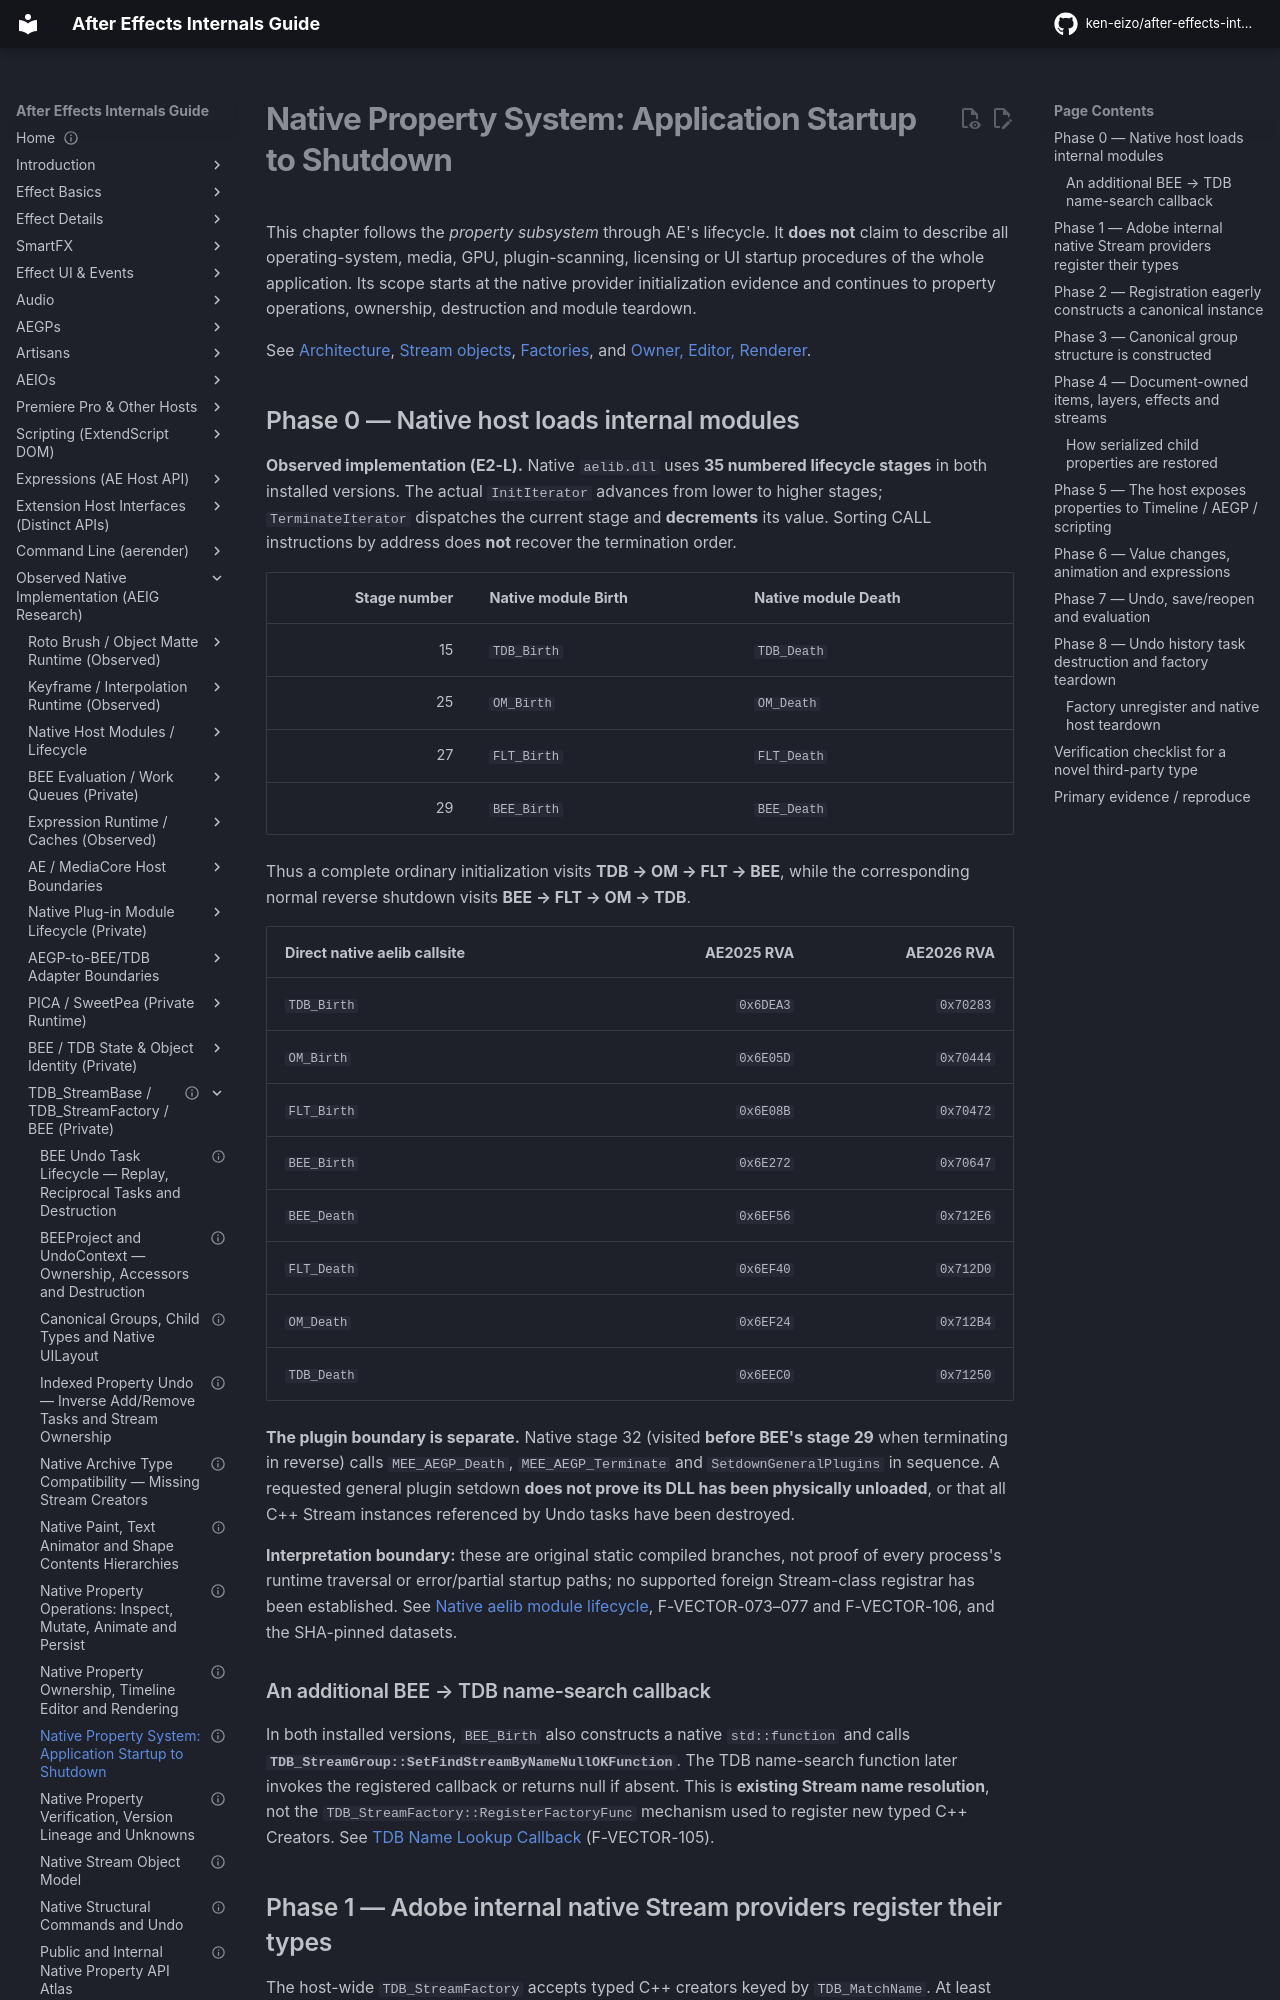

repository: ken-eizo/after-effects-internals-guide · page: state-model/native-property-system/startup-to-shutdown/index.html · generator: mkdocs

---
status: evidence-graded-native-runtime-reconstruction
last_verified: 2026-10-15
evidence: E0-H + E0-S + E2-L + E2-X + H
versions: Windows AE2025 / AE2026, SDK 25.6; macOS private startup unverified
---

# Native Property System: Application Startup to Shutdown

This chapter follows the *property subsystem* through AE's lifecycle. It **does not** claim to describe all operating-system, media, GPU, plugin-scanning, licensing or UI startup procedures of the whole application. Its scope starts at the native provider initialization evidence and continues to property operations, ownership, destruction and module teardown.

See [Architecture](../../architecture/system-overview.md), [Stream objects](stream-object-model.md), [Factories](factory-registration-lifetime.md), and [Owner, Editor, Renderer](owner-editor-renderer.md).

## Phase 0 — Native host loads internal modules

**Observed implementation (E2-L).** Native `aelib.dll` uses **35 numbered lifecycle stages** in both installed versions. The actual `InitIterator` advances from lower to higher stages; `TerminateIterator` dispatches the current stage and **decrements** its value. Sorting CALL instructions by address does **not** recover the termination order.

| Stage number | Native module Birth | Native module Death |
| ---: | --- | --- |
| 15 | `TDB_Birth` | `TDB_Death` |
| 25 | `OM_Birth` | `OM_Death` |
| 27 | `FLT_Birth` | `FLT_Death` |
| 29 | `BEE_Birth` | `BEE_Death` |

Thus a complete ordinary initialization visits **TDB → OM → FLT → BEE**, while the corresponding normal reverse shutdown visits **BEE → FLT → OM → TDB**.

| Direct native aelib callsite | AE2025 RVA | AE2026 RVA |
| --- | ---: | ---: |
| `TDB_Birth` | `0x6DEA3` | `0x70283` |
| `OM_Birth` | `0x6E05D` | `0x70444` |
| `FLT_Birth` | `0x6E08B` | `0x70472` |
| `BEE_Birth` | `0x6E272` | `0x70647` |
| `BEE_Death` | `0x6EF56` | `0x712E6` |
| `FLT_Death` | `0x6EF40` | `0x712D0` |
| `OM_Death` | `0x6EF24` | `0x712B4` |
| `TDB_Death` | `0x6EEC0` | `0x71250` |

**The plugin boundary is separate.** Native stage 32 (visited **before BEE's stage 29** when terminating in reverse) calls `MEE_AEGP_Death`, `MEE_AEGP_Terminate` and `SetdownGeneralPlugins` in sequence. A requested general plugin setdown **does not prove its DLL has been physically unloaded**, or that all C++ Stream instances referenced by Undo tasks have been destroyed.

**Interpretation boundary:** these are original static compiled branches, not proof of every process's runtime traversal or error/partial startup paths; no supported foreign Stream-class registrar has been established. See [Native aelib module lifecycle](../../architecture/native-module-startup-shutdown.md), F-VECTOR-073–077 and F-VECTOR-106, and the SHA-pinned datasets.

### An additional BEE → TDB name-search callback

In both installed versions, `BEE_Birth` also constructs a native `std::function` and calls **`TDB_StreamGroup::SetFindStreamByNameNullOKFunction`**. The TDB name-search function later invokes the registered callback or returns null if absent. This is **existing Stream name resolution**, not the `TDB_StreamFactory::RegisterFactoryFunc` mechanism used to register new typed C++ Creators. See [TDB Name Lookup Callback](name-lookup-callback-bridge.md) (F-VECTOR-105).
